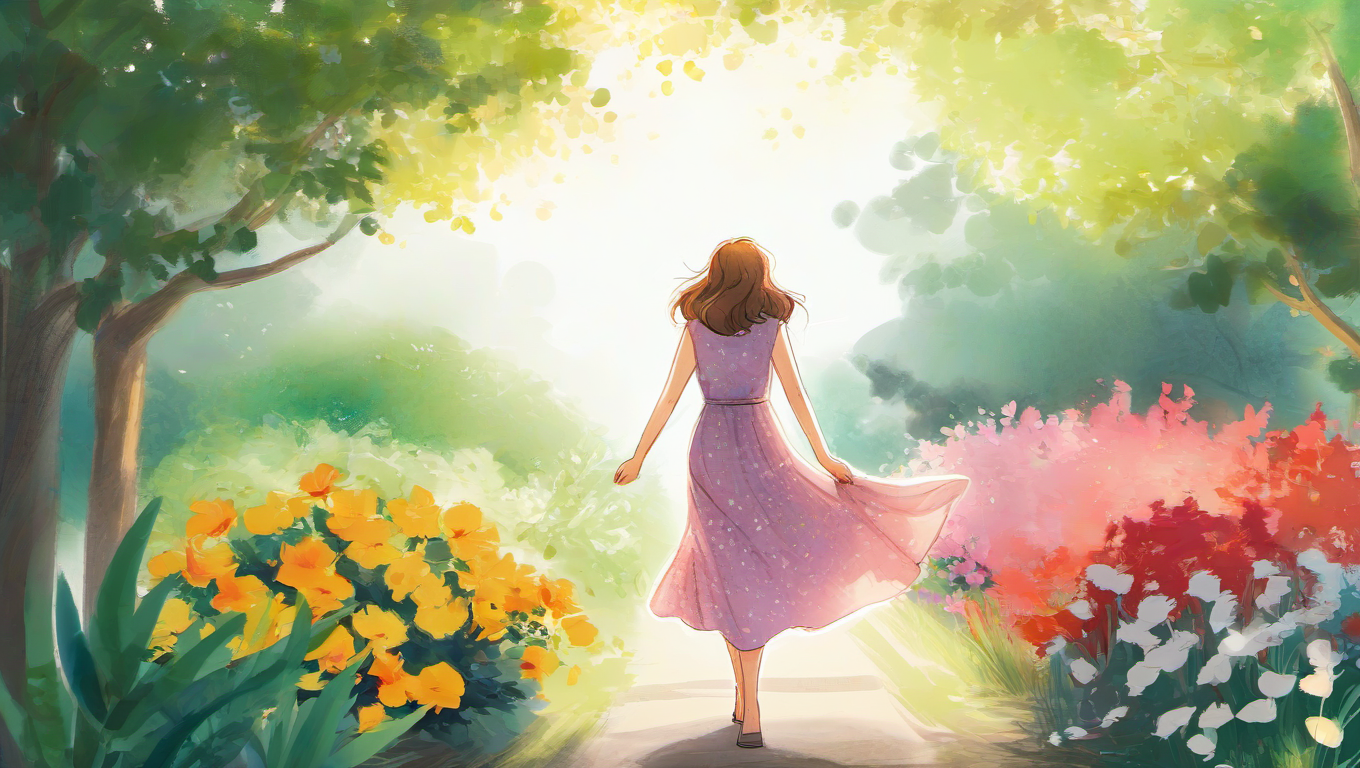
Generation parameters embedded in this image by ComfyUI (PNG 'prompt' text chunk: the API-format workflow graph, JSON):
{"10":{"_meta":{"title":"Load LoRA"},"class_type":"LoraLoader","inputs":{"clip":["4",1],"lora_name":"fresh_ideas_2.safetensors","model":["4",0],"strength_clip":1.0,"strength_model":0.7000000008000001}},"16":{"_meta":{"title":"Save Image"},"class_type":"SaveImage","inputs":{"filename_prefix":"generated_image","images":["8",0]}},"3":{"_meta":{"title":"KSampler"},"class_type":"KSampler","inputs":{"cfg":8.0,"denoise":1.0,"latent_image":["5",0],"model":["10",0],"negative":["7",0],"positive":["6",0],"sampler_name":"euler","scheduler":"normal","seed":937556066385684,"steps":20}},"4":{"_meta":{"title":"Load Checkpoint"},"class_type":"CheckpointLoaderSimple","inputs":{"ckpt_name":"sd_xl_base_1.0.safetensors"}},"5":{"_meta":{"title":"Empty Latent Image"},"class_type":"EmptyLatentImage","inputs":{"batch_size":1,"height":768,"width":1360}},"6":{"_meta":{"title":"CLIP Text Encode (Prompt)"},"class_type":"CLIPTextEncode","inputs":{"clip":["10",1],"text":"A colour cinematic storyboard, sketch, drawing, colour\"\n\na wide shot of ((THE WOMAN)), wearing a casual dress, (in a vibrant garden:0.9), standing with hands on hips, surrounded by colorful flowers and greenery, sunlight filtering through leaves\n\nCinematic, Digital Art, Watercolor, Sketching, Detailed, pixlineart\nXCYP Sunshine Illustration"}},"7":{"_meta":{"title":"CLIP Text Encode (Prompt)"},"class_type":"CLIPTextEncode","inputs":{"clip":["10",1],"text":"(photo:1.2), photographic, (twins), (double), (too many limbs), (deformed, distorted, disfigured:1.3), (eyes to camera), (looking at camera), (saturated) (grain) (deformed) (lowres) (lowpoly) (CG) (3d) (blurry) (out-of-focus) (depth_of_field) (duplicate) (watermark) (label) (signature) (text) (cropped) Easynegative_promptative, sexy, naked, picture in picture, frame, multiple people, off screen, (deformed, distorted, disfigured:1.3), (photo photography photograph) (saturated) (grain) (deformed) (poorly drawn) (sexy)"}},"8":{"_meta":{"title":"VAE Decode"},"class_type":"VAEDecode","inputs":{"samples":["3",0],"vae":["4",2]}}}